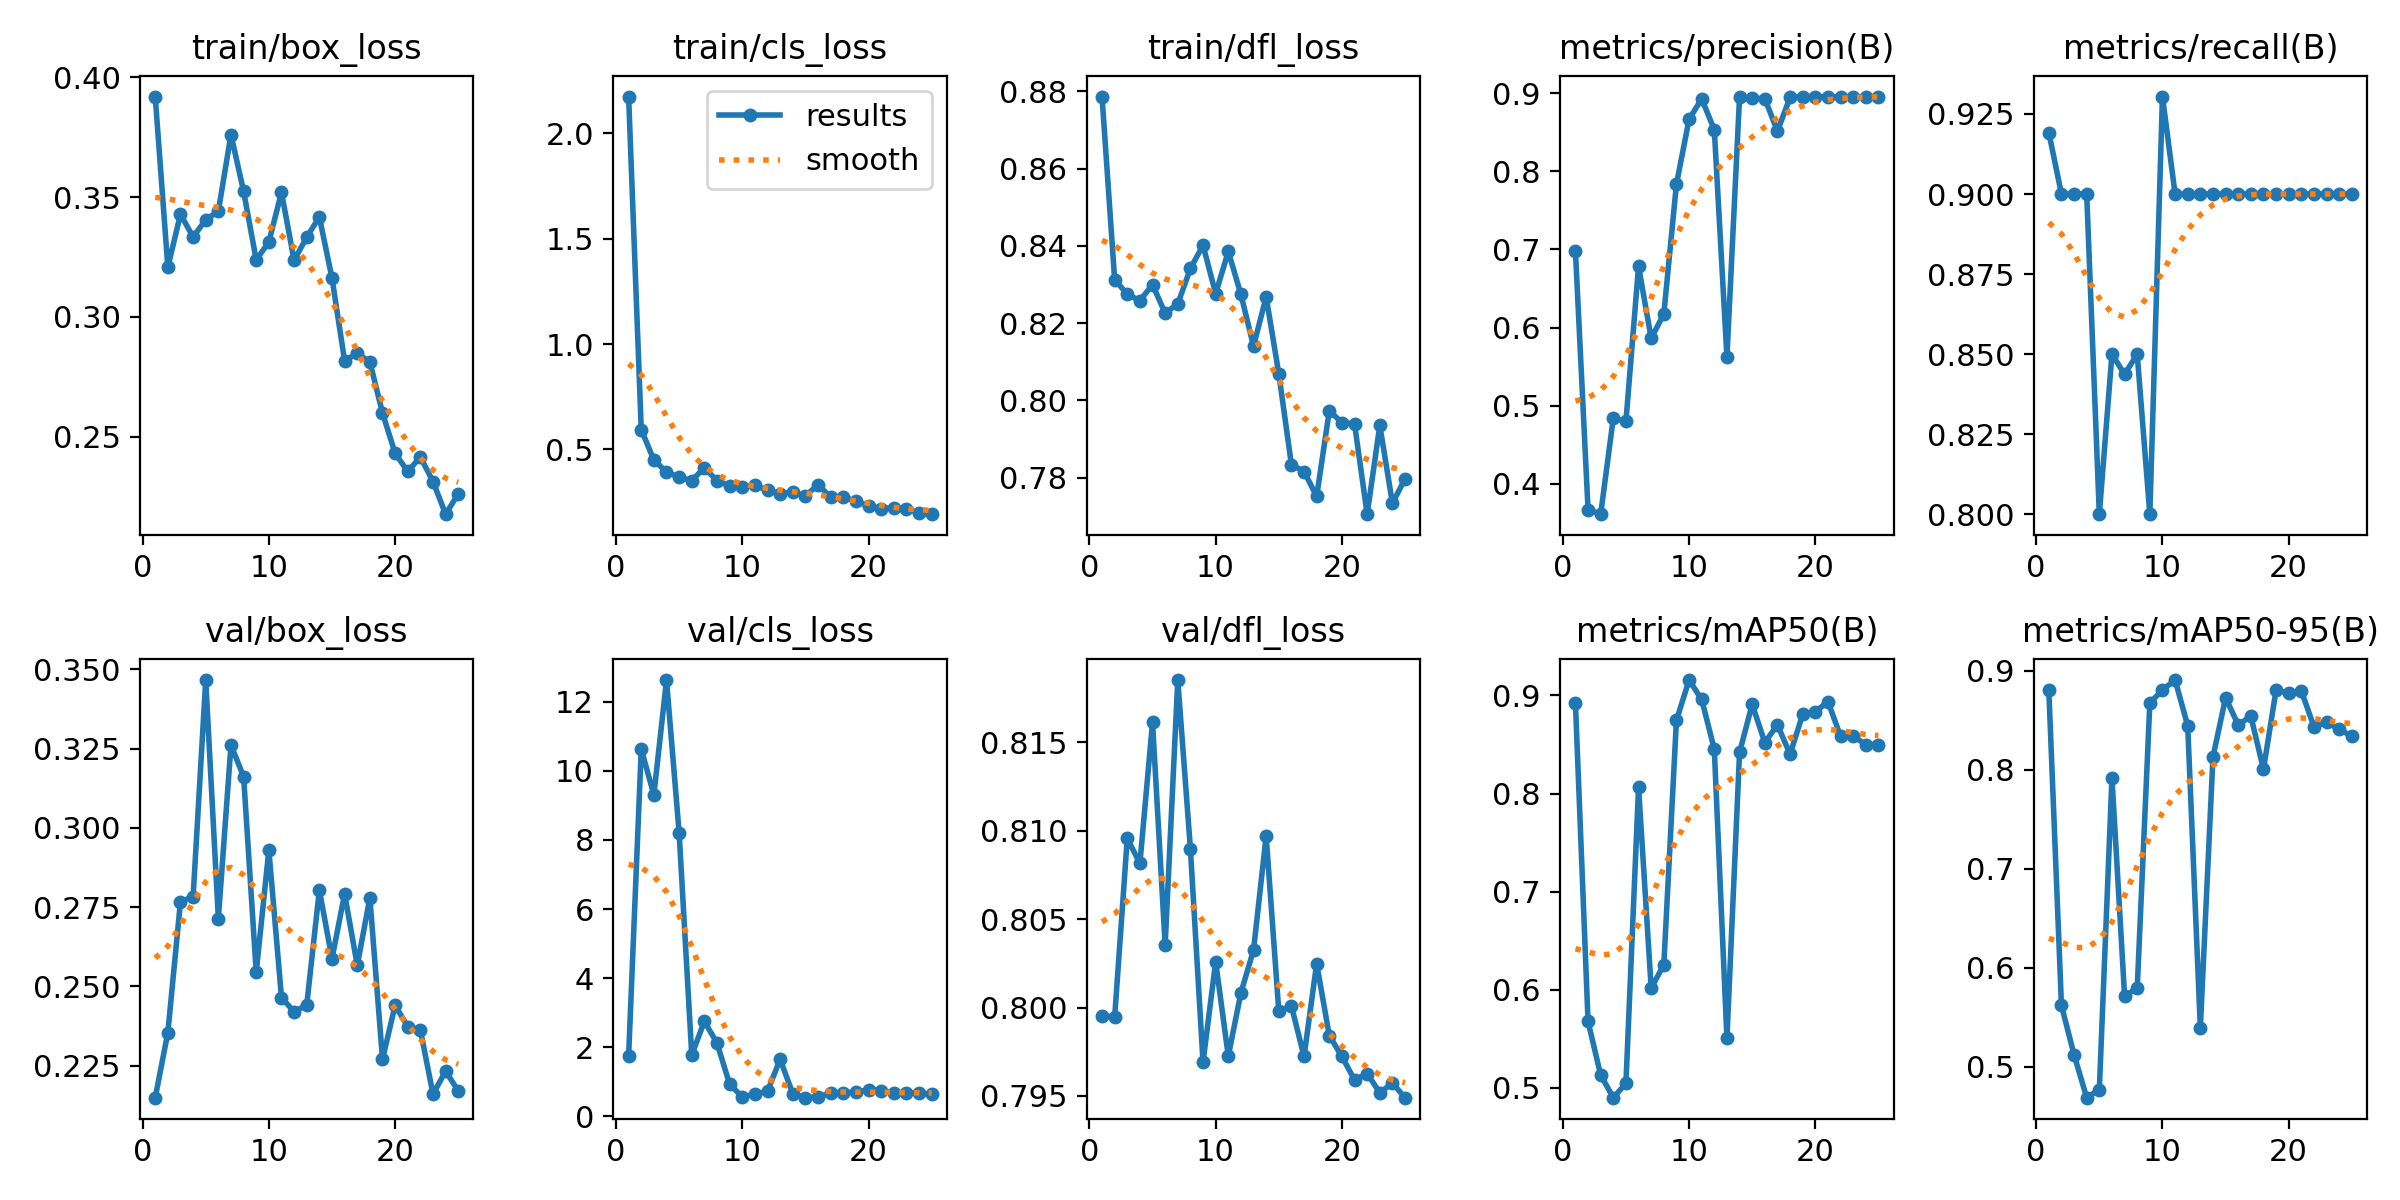

Values plotted in this chart, from the file beside it:
epoch, train/box_loss, train/cls_loss, train/dfl_loss, metrics/precision(B), metrics/recall(B), metrics/mAP50(B), metrics/mAP50-95(B), val/box_loss, val/cls_loss, val/dfl_loss, lr/pg0, lr/pg1, lr/pg2
1, 0.392, 2.175, 0.8787, 0.6982, 0.9192, 0.8921, 0.8806, 0.2149, 1.755, 0.7995, 0.0001, 0.0001, 0.0001
2, 0.3207, 0.5939, 0.8313, 0.3669, 0.9, 0.5675, 0.5621, 0.2354, 10.62, 0.7994, 0.0002081, 0.0002081, 0.0002081
3, 0.3429, 0.4495, 0.8275, 0.361, 0.9, 0.5127, 0.5121, 0.2767, 9.303, 0.8096, 0.000307, 0.000307, 0.000307
4, 0.3334, 0.3925, 0.8258, 0.4842, 0.9, 0.4897, 0.4688, 0.2782, 12.62, 0.8082, 0.0003966, 0.0003966, 0.0003966
5, 0.3406, 0.3687, 0.83, 0.4799, 0.8, 0.5043, 0.477, 0.3466, 8.205, 0.8161, 0.000477, 0.000477, 0.000477
6, 0.3441, 0.3514, 0.8226, 0.6782, 0.85, 0.8065, 0.7917, 0.2714, 1.777, 0.8035, 0.0005481, 0.0005481, 0.0005481
7, 0.3762, 0.413, 0.825, 0.5864, 0.8437, 0.6016, 0.5717, 0.3261, 2.753, 0.8185, 0.00061, 0.00061, 0.00061
8, 0.3524, 0.3512, 0.8342, 0.6172, 0.85, 0.6251, 0.5791, 0.3161, 2.122, 0.809, 0.0006627, 0.0006627, 0.0006627
9, 0.3238, 0.3264, 0.8402, 0.7835, 0.8, 0.8746, 0.8674, 0.2545, 0.9319, 0.7969, 0.0007061, 0.0007061, 0.0007061
10, 0.3313, 0.322, 0.8276, 0.8665, 0.9304, 0.9158, 0.8809, 0.293, 0.5636, 0.8026, 0.0007403, 0.0007403, 0.0007403
11, 0.352, 0.3304, 0.8386, 0.8929, 0.9, 0.896, 0.8907, 0.2465, 0.6447, 0.7973, 0.0007652, 0.0007652, 0.0007652
12, 0.3236, 0.3052, 0.8274, 0.8532, 0.9, 0.8451, 0.8447, 0.242, 0.7261, 0.8008, 0.0007809, 0.0007809, 0.0007809
13, 0.3333, 0.2902, 0.814, 0.5624, 0.9, 0.5504, 0.5393, 0.2442, 1.652, 0.8033, 0.0007874, 0.0007874, 0.0007874
14, 0.3417, 0.2967, 0.8268, 0.8954, 0.9, 0.842, 0.8129, 0.2804, 0.6576, 0.8097, 0.0007846, 0.0007846, 0.0007846
15, 0.3162, 0.2784, 0.8069, 0.8936, 0.9, 0.891, 0.8729, 0.2587, 0.5425, 0.7998, 0.0007428, 0.0007428, 0.0007428
16, 0.2817, 0.3326, 0.7834, 0.8932, 0.9, 0.852, 0.8454, 0.2792, 0.5729, 0.8001, 0.0007428, 0.0007428, 0.0007428
17, 0.2848, 0.2731, 0.7816, 0.8515, 0.9, 0.8701, 0.8542, 0.2566, 0.6639, 0.7972, 0.0006768, 0.0006768, 0.0006768
18, 0.2812, 0.2749, 0.7751, 0.8947, 0.9, 0.8401, 0.8006, 0.2779, 0.6913, 0.8025, 0.0006108, 0.0006108, 0.0006108
19, 0.2599, 0.2533, 0.7973, 0.8956, 0.9, 0.8807, 0.8807, 0.227, 0.7007, 0.7984, 0.0005448, 0.0005448, 0.0005448
20, 0.243, 0.2325, 0.7943, 0.8954, 0.9, 0.8834, 0.8775, 0.244, 0.774, 0.7972, 0.0004788, 0.0004788, 0.0004788
21, 0.2355, 0.2184, 0.7939, 0.8958, 0.9, 0.8938, 0.8797, 0.2373, 0.7384, 0.7959, 0.0004127, 0.0004127, 0.0004127
22, 0.2415, 0.2231, 0.7705, 0.8952, 0.9, 0.8583, 0.8435, 0.2362, 0.6864, 0.7963, 0.0003467, 0.0003467, 0.0003467
23, 0.2313, 0.2185, 0.7935, 0.8955, 0.9, 0.8586, 0.8482, 0.216, 0.6875, 0.7952, 0.0002807, 0.0002807, 0.0002807
24, 0.2176, 0.1987, 0.7733, 0.8956, 0.9, 0.8499, 0.841, 0.2233, 0.6659, 0.7957, 0.0002147, 0.0002147, 0.0002147
25, 0.2261, 0.1925, 0.7797, 0.8955, 0.9, 0.8499, 0.834, 0.217, 0.6413, 0.7949, 0.0001487, 0.0001487, 0.0001487
